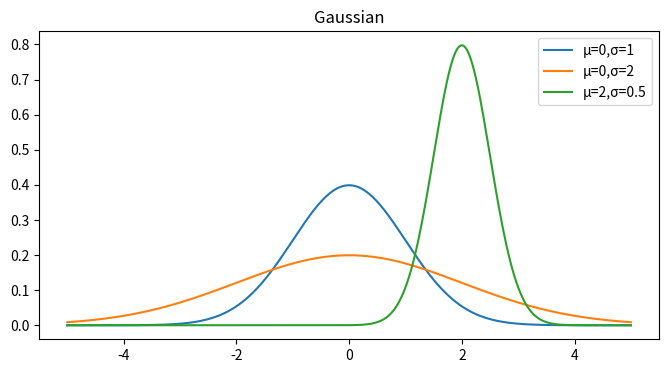
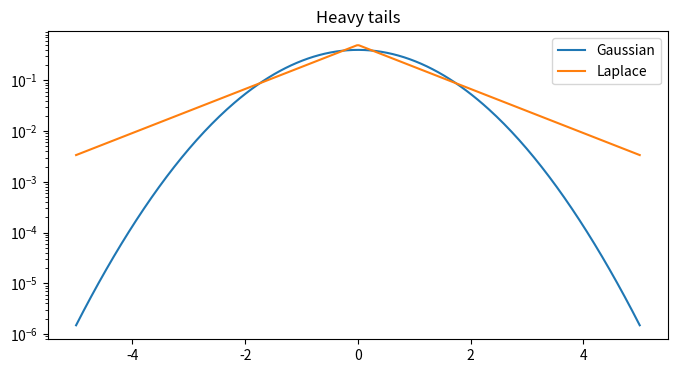
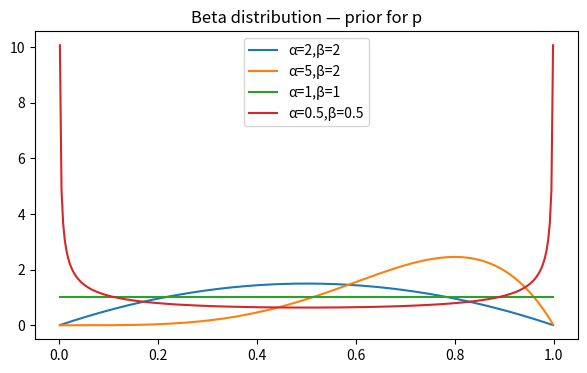

Generate these figures, in order, with matplotlib:
import numpy as np, matplotlib.pyplot as plt, math
np.random.seed(42)
x=np.linspace(-5,5,300)
fig,ax=plt.subplots(figsize=(8,4))
for mu,sig in [(0,1),(0,2),(2,0.5)]:
    y=np.exp(-0.5*((x-mu)/sig)**2)/(sig*math.sqrt(2*math.pi))
    ax.plot(x,y,label=f'μ={mu},σ={sig}')
ax.legend(); ax.set_title('Gaussian'); plt.show()

# Laplace vs Gaussian tails
fig,ax=plt.subplots(figsize=(8,4))
ax.semilogy(x,np.exp(-0.5*x**2)/math.sqrt(2*math.pi),label='Gaussian')
ax.semilogy(x,np.exp(-np.abs(x))/2,label='Laplace')
ax.legend(); ax.set_title('Heavy tails'); plt.show()
print('Laplace: heavier tails → L1/Lasso regularisation')

# Beta distribution
def beta_pdf(x,a,b):
    B=math.lgamma(a)+math.lgamma(b)-math.lgamma(a+b)
    return np.exp((a-1)*np.log(x)+(b-1)*np.log(1-x)-B)
xb=np.linspace(0.001,0.999,300)
fig,ax=plt.subplots(figsize=(7,4))
for a,b in [(2,2),(5,2),(1,1),(0.5,0.5)]:
    ax.plot(xb,beta_pdf(xb,a,b),label=f'α={a},β={b}')
ax.legend(); ax.set_title('Beta distribution — prior for p'); plt.show()

# Moments summary
for name,s in [('Gaussian',np.random.normal(0,1,100000)),('Laplace',np.random.laplace(0,1,100000)),
               ('Exp(1)',np.random.exponential(1,100000)),('t(5)',np.random.standard_t(5,100000))]:
    m=s.mean(); v=s.var(); std=s.std()
    print(f'{name:15s} E={m:.3f} Var={v:.3f} Skew={np.mean(((s-m)/std)**3):.3f} Kurt={np.mean(((s-m)/std)**4)-3:.3f}')
